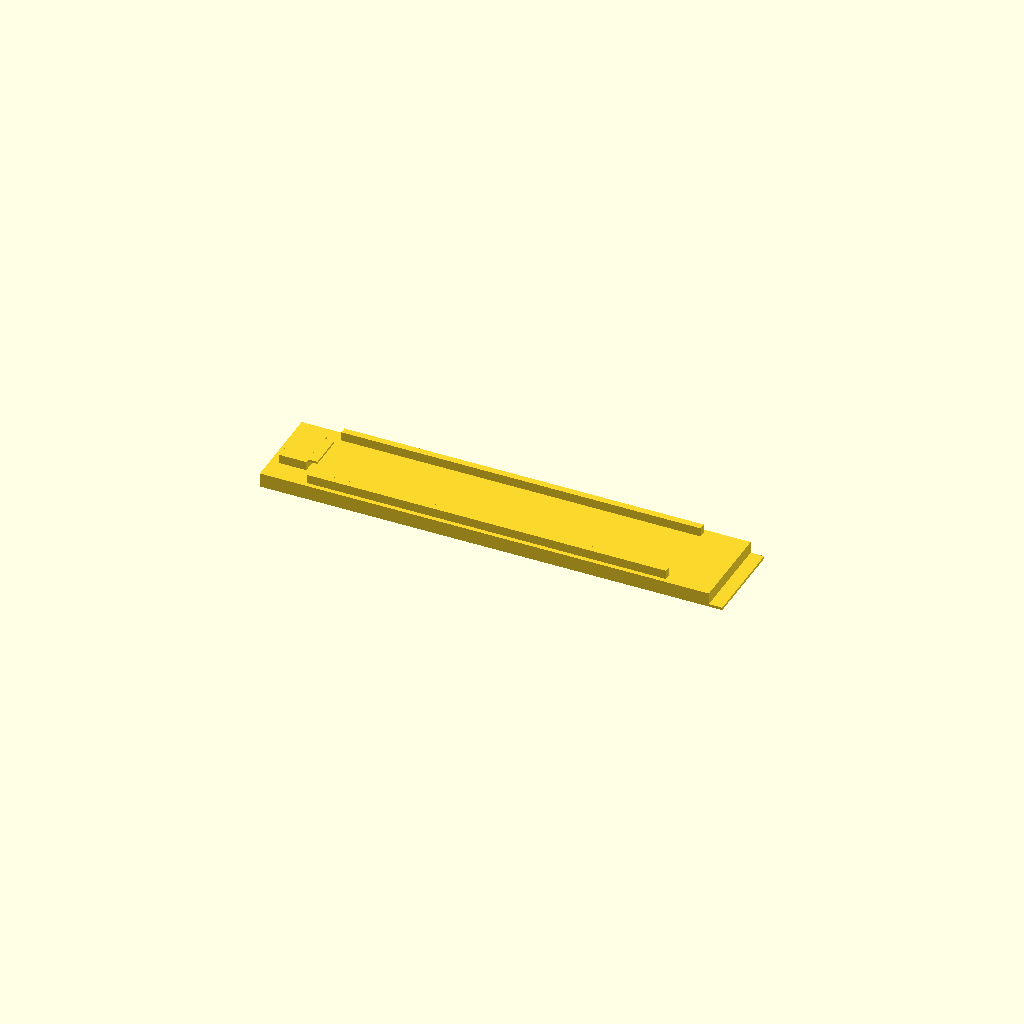
Cell 1: rendered with the file's own defaults.
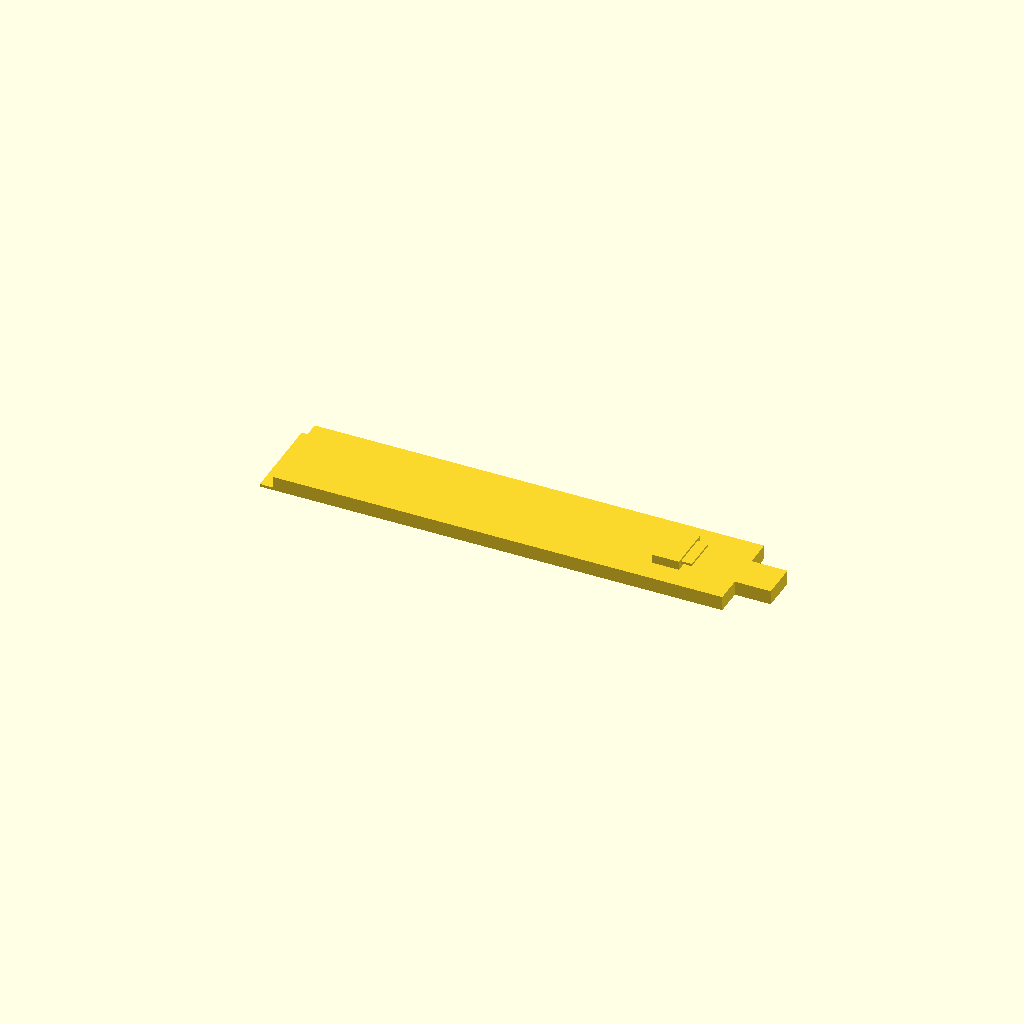
Cell 2: part = "arm_upper" (everything else at default).
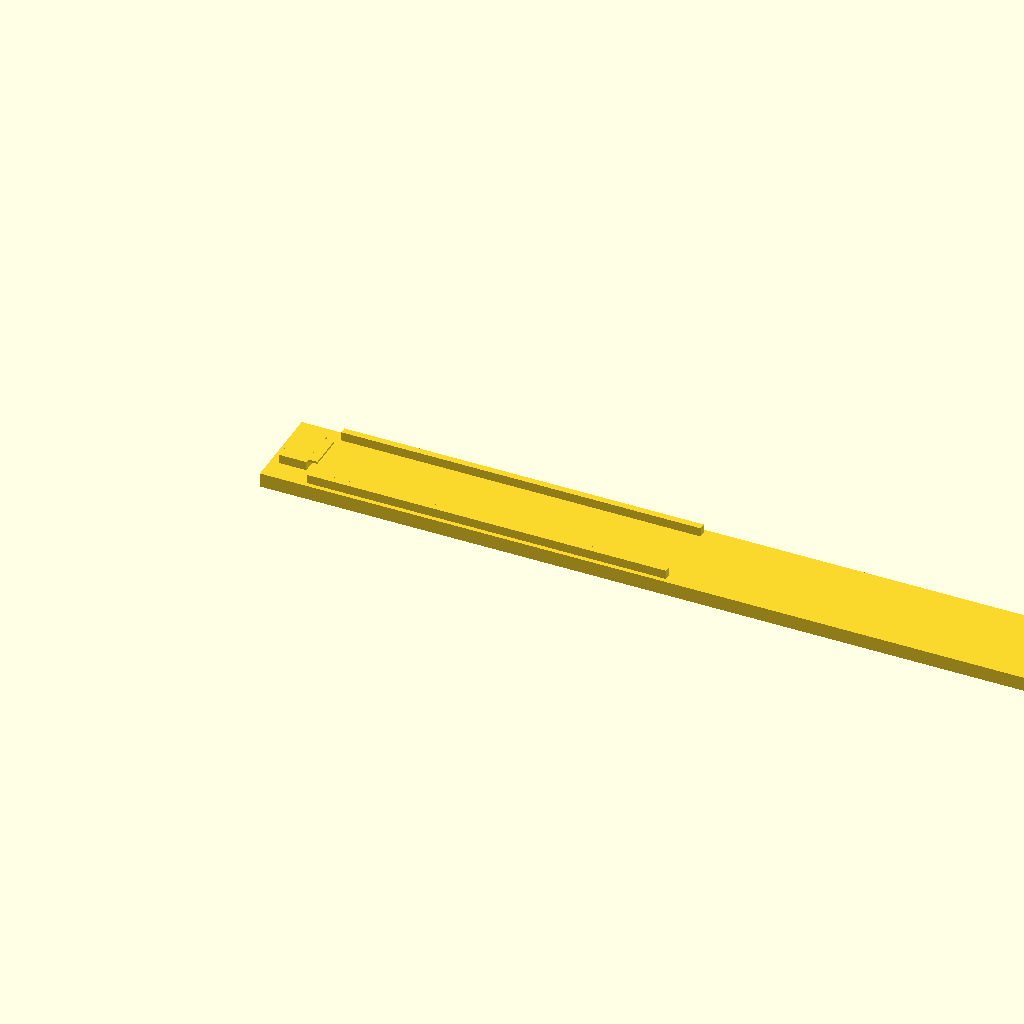
Cell 3: the same model with Lbody = 200.
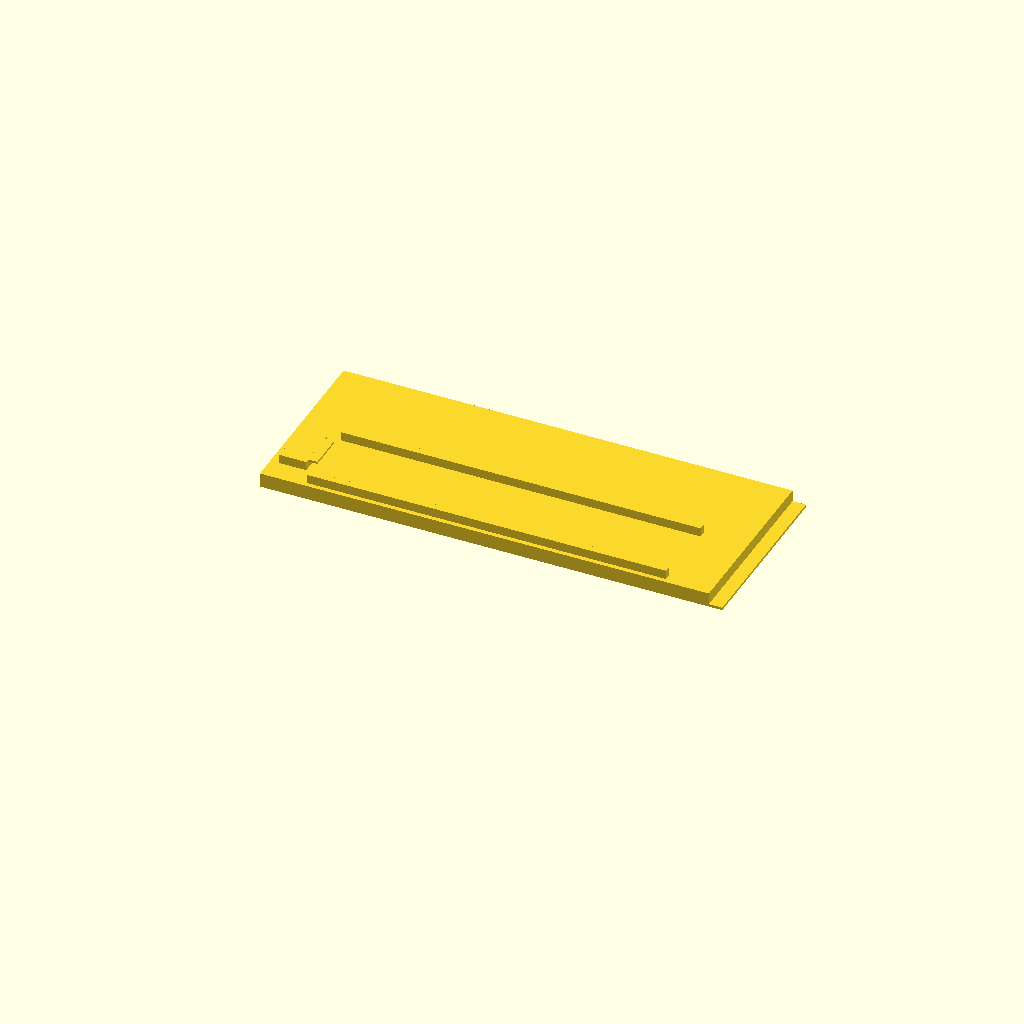
Cell 4: Wbody = 40 (everything else at default).
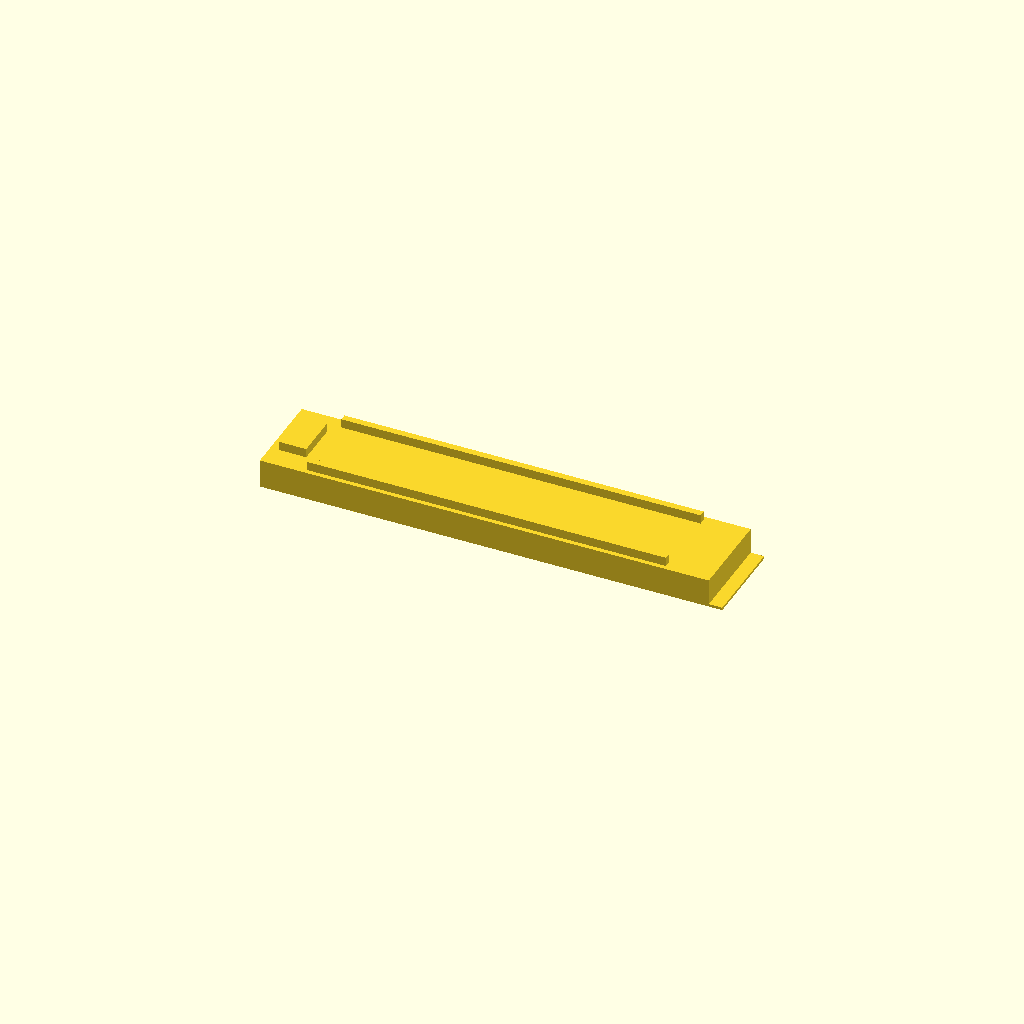
Cell 5: Tbody = 6.4 (everything else at default).
All cells are drawn from one camera (rotation 55°, 0°, 25°, orthographic, colour scheme Cornfield), so only the parameter changes between them.
The OpenSCAD source (results/stress/living_hinge_clip/20261103T024447Z/verify/cfe54bfed2d8a2f5/src/model.scad):
// Bag clip with living hinge - PETG, 0.4mm nozzle, no supports
// Printed open flat (two arms end-to-end), closes by folding 180deg about Y.
// Lower arm at origin, upper arm local origin at its hinge edge.

part = "arm_lower"; // [arm_lower, arm_upper, assembly]
cadverify_only = "";

/* Dimensions (mm) */
Lbody = 100;      // arm body length
Wbody = 20;       // arm width
Tbody = 3.2;      // arm thickness
Hhinge = 6;       // total hinge length (gap between bodies)
Hhalf = 3;        // hinge half length per arm
Thinge = 0.6;     // hinge thickness
Bgap = 2.0;       // bag thickness / closed gap
Ttot = Tbody + Bgap; // 5.2 closed inner top
Zpiv = Tbody + Bgap/2; // 4.2 pivot height
Xpiv = Lbody + Hhalf;  // 103 pivot X in assembly

module instance(name, part, unit = 1) {
    echo(cadverify_instance = [name, part, unit]);
    if (cadverify_only == "" || cadverify_only == name) children();
}

// ---------- lower arm geometry (print orientation, min at 0) ----------
module arm_lower() {
    // body
    cube([Lbody, Wbody, Tbody], false);
    // hinge half (thin, on bed), overlap 0.1 into body
    translate([Lbody-0.1, 0, 0])
        cube([Hhalf+0.1, Wbody, Thinge], false);
    // (no heel: the ribs and latch towers are the close stop)
    // ribs (2mm tall standoff), overlap 0.1 into body
    translate([10, 1, Tbody-0.1])
        cube([80, 1.5, Bgap+0.1], false);
    translate([10, 17.5, Tbody-0.1])
        cube([80, 1.5, Bgap+0.1], false);
    // latch tower, overlap into body
    translate([2, 5, Tbody-0.1])
        cube([6, 10, Bgap+0.1], false);
    // latch lip (cantilever +X), overlap into tower
    translate([7.9, 6, 4.7])
        cube([2.1, 8, 0.5], false);
}

// ---------- upper arm geometry (print orientation, hinge at x=0) ----------
module arm_upper() {
    // hinge half on bed
    cube([Hhalf+0.1, Wbody, Thinge], false);
    // body, overlap into hinge
    translate([Hhalf-0.1, 0, 0])
        cube([Lbody+0.1, Wbody, Tbody], false);
    // latch tower (maps to closed x=12-18), overlap into body
    translate([85, 5, Tbody-0.1])
        cube([6, 10, Bgap+0.1], false);
    // latch lip (extends +X toward free end), overlap into tower
    translate([90.9, 6, 4.2])
        cube([2.5, 8, 0.5], false);
    // thumb tab beyond free end, same thickness as body, overlap
    translate([102.9, 6, 0])
        cube([8.1, 8, Tbody], false);
}

// ---------- part / assembly dispatch ----------
if (part == "arm_lower") {
    echo(cadverify_spec = [
        ["bounds", [[0, 0, 0], [103, 20, 5.2]]],
        ["bodies", 1],
        ["through_holes", 0],
        ["support_faces", [["bed", "-z", 1500]]],
        ["overhangs_allowed", [["latch lip", [[7.5, 5.5, 4.0], [10.5, 14.5, 5.5]]]]],
        ["copies", 1],
        ["details", [
            ["arm", "material", [[20, 6, 1.0], [80, 14, 2.2]], 1],
            ["arm_wall", "thickness", [50, 10, 10], [0, 0, -1], 3.2],
            ["hinge", "thickness", [101.5, 10, 5], [0, 0, -1], 0.6],
            ["rib", "material", [[20, 1.2, 3.5], [80, 2.3, 5.0]], 1],
            ["latch_tower", "material", [[3, 6, 3.5], [7, 14, 5.0]], 1],
            ["latch_lip", "material", [[8.5, 8, 4.8], [9.5, 12, 5.1]], 0.9],
            ["bag_slot", "void", [[20, 3, 3.5], [80, 17, 5.0]], 1]
        ]]
    ]);
    arm_lower();
} else if (part == "arm_upper") {
    echo(cadverify_spec = [
        ["bounds", [[0, 0, 0], [111, 20, 5.2]]],
        ["bodies", 1],
        ["through_holes", 0],
        ["support_faces", [["bed", "-z", 1500]]],
        ["overhangs_allowed", [["latch lip", [[90.5, 5.5, 4.0], [94.5, 14.5, 5.5]]]]],
        ["copies", 1],
        ["details", [
            ["arm", "material", [[10, 6, 1.0], [80, 14, 2.2]], 1],
            ["arm_wall", "thickness", [50, 10, 10], [0, 0, -1], 3.2],
            ["hinge", "thickness", [1.5, 10, 5], [0, 0, -1], 0.6],
            ["latch_tower", "material", [[86, 6, 3.5], [90, 14, 5.0]], 1],
            ["latch_lip", "material", [[91.5, 8, 4.3], [92.5, 12, 4.6]], 0.9],
            ["thumb_tab", "material", [[104, 7, 1.0], [110, 13, 2.2]], 1],
            ["field", "void", [[10, 3, 3.5], [80, 17, 5.0]], 1]
        ]]
    ]);
    arm_upper();
} else if (part == "assembly") {
    echo(cadverify_spec = [
        ["bounds", [[0, 0, 0], [214, 20, 5.2]]],
        ["support_faces", [["bed", "-z", 3000]]],
        ["motions", [
            ["close", ["upper"], "rotate", [103, 10, 4.2], [0, 1, 0], [0, 180],
                ["flex", [["upper", "lower", 1.0, "latch snap"]]]
            ]
        ]],
        ["assembly_order", [
            [["lower"], [0, 0, 0]],
            [["upper"], [0, 0, -1]]
        ]]
    ]);
    instance("lower", "arm_lower") arm_lower();
    instance("upper", "arm_upper") translate([103, 0, 0]) arm_upper();
}
Customizer parameters (derived from the source; name, type, default, range or options):
part: string, default "arm_lower", options "arm_lower", "arm_upper", "assembly"
cadverify_only: string, default ""
Lbody: number, default 100
Wbody: number, default 20
Tbody: number, default 3.2
Hhinge: number, default 6
Hhalf: number, default 3
Thinge: number, default 0.6
Bgap: number, default 2
